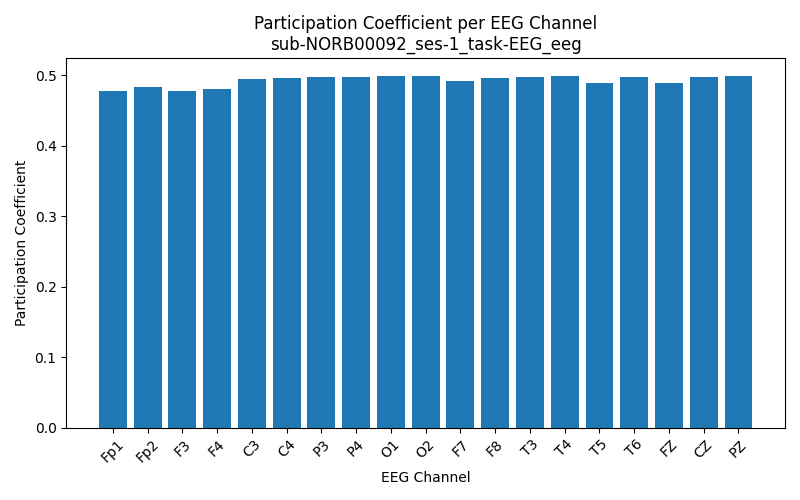

Source data for this figure (header and first rows):
Channel, Participation_Coefficient
Fp1, 0.4779
Fp2, 0.4837
F3, 0.4772
F4, 0.4804
C3, 0.4954
C4, 0.4969
P3, 0.4974
P4, 0.4978
O1, 0.499
O2, 0.4992
F7, 0.4925
F8, 0.4963
T3, 0.4975
T4, 0.4988
T5, 0.4896
T6, 0.4979
FZ, 0.489
CZ, 0.4982
PZ, 0.4996
